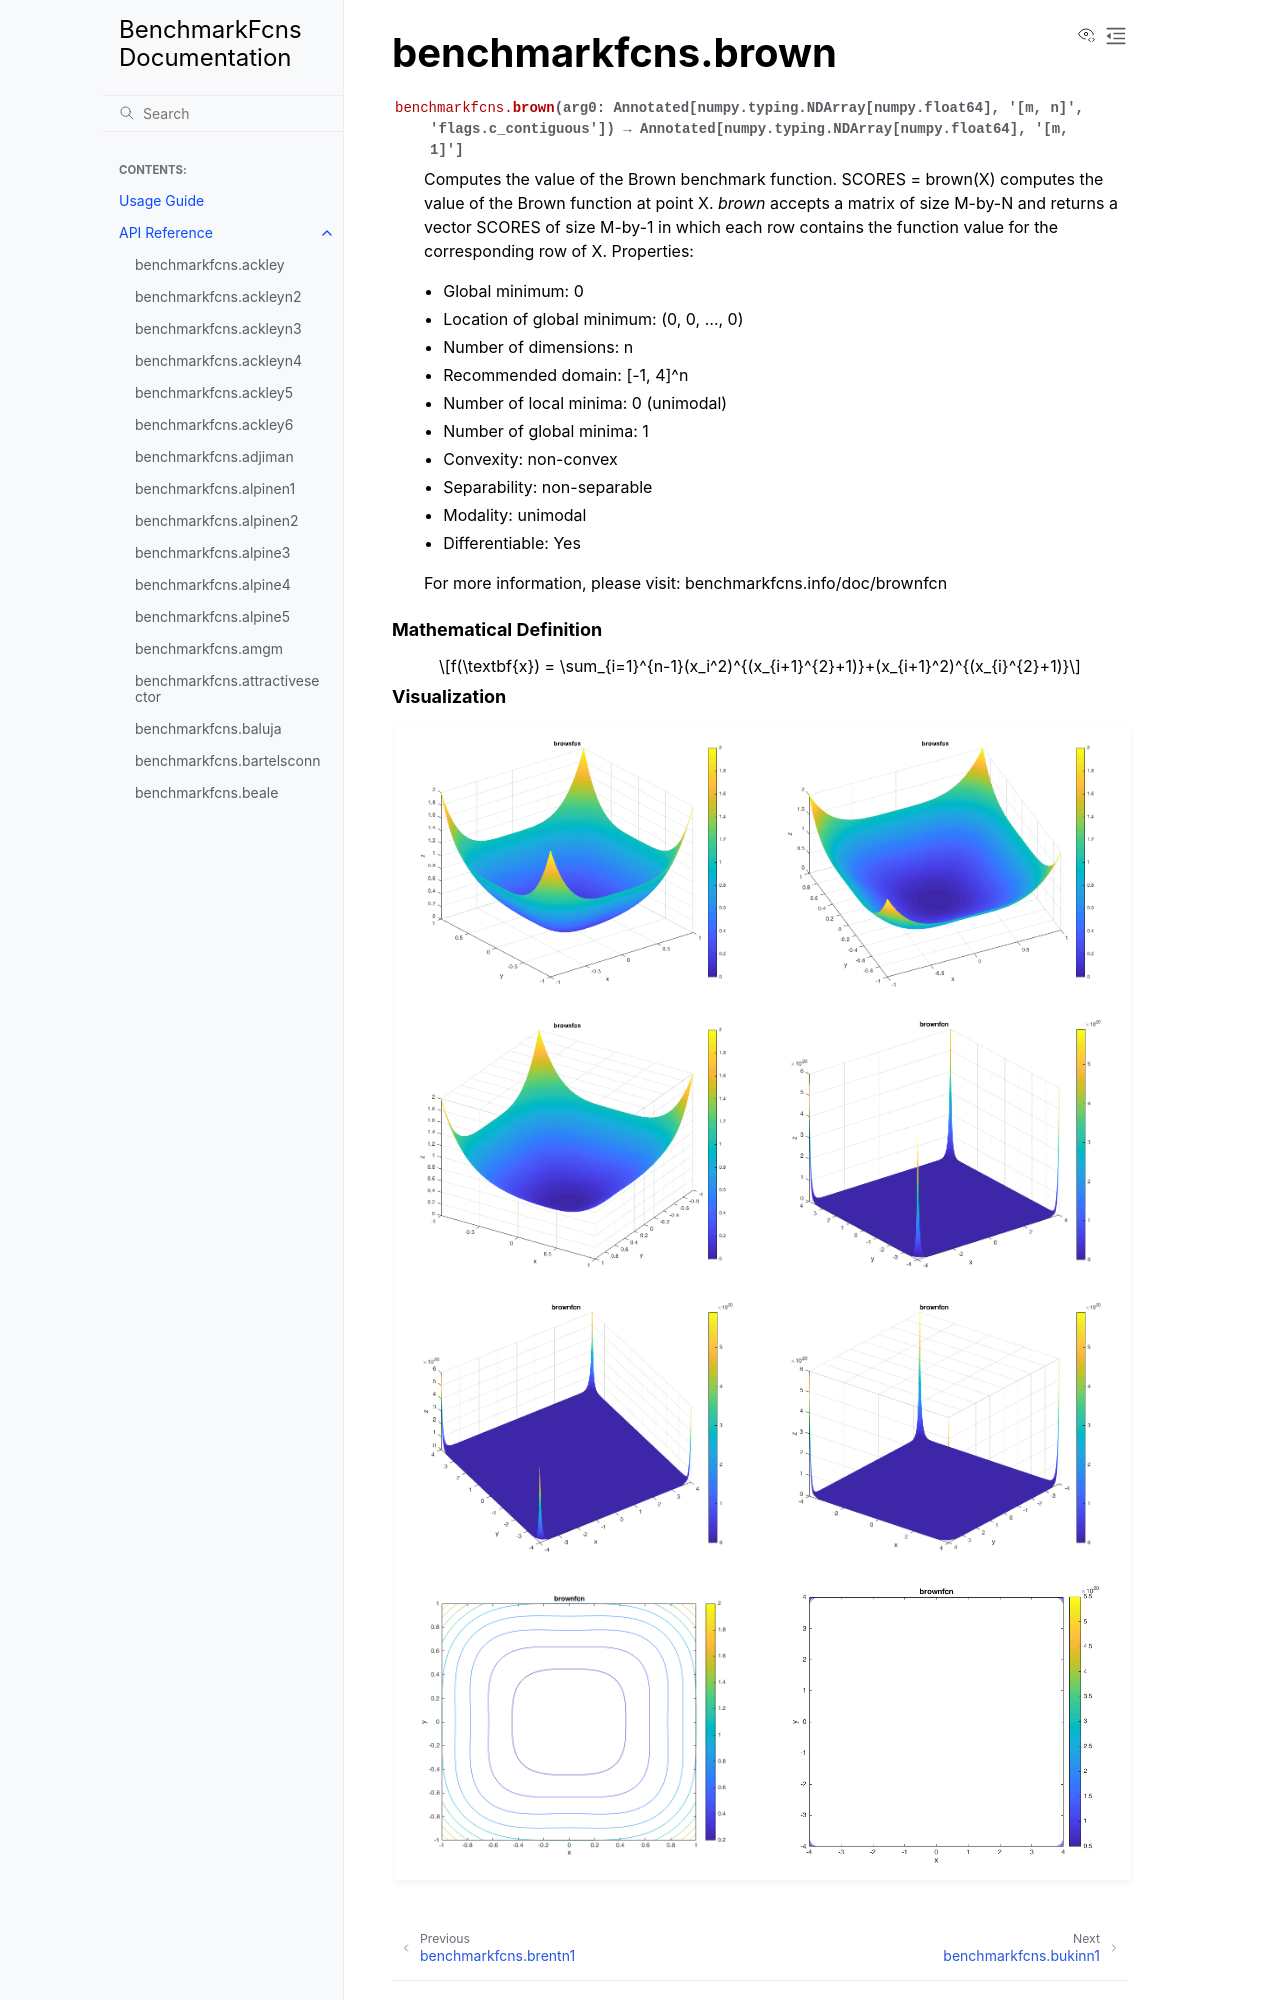

repository: mazhar-ansari-ardeh/BenchmarkFcns · page: generated/benchmarkfcns.brown.html · generator: sphinx

benchmarkfcns.brown
===================

.. currentmodule:: benchmarkfcns

.. autofunction:: brown

.. raw:: html

   <div style="clear: both"></div>



.. rubric:: Mathematical Definition

.. math::

   f(\textbf{x}) = \sum_{i=1}^{n-1}(x_i^2)^{(x_{i+1}^{2}+1)}+(x_{i+1}^2)^{(x_{i}^{2}+1)}

.. rubric:: Visualization
